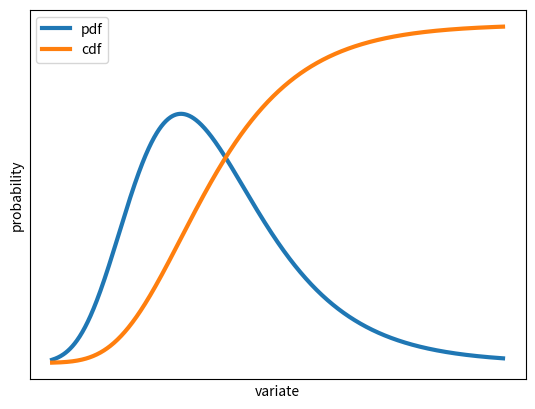

Generate this figure with matplotlib:
# -*- coding: utf-8 -*-
"""
Created on Thu Mar 31 13:53:38 2016

[redacted]
"""

from matplotlib import pyplot as plt
from scipy import stats as ss
from numpy import linspace

g = ss.gumbel_r(loc=0, scale=1)
n=1000
x = linspace(-2, 5, n)
plt.plot(x, g.pdf(x), label='pdf', lw=3)
plt.plot(x, 0.5*g.cdf(x), label='cdf', lw=3)
plt.xticks([])
plt.yticks([])
plt.xlabel('variate')
plt.ylabel('probability')
plt.legend(loc='best')
